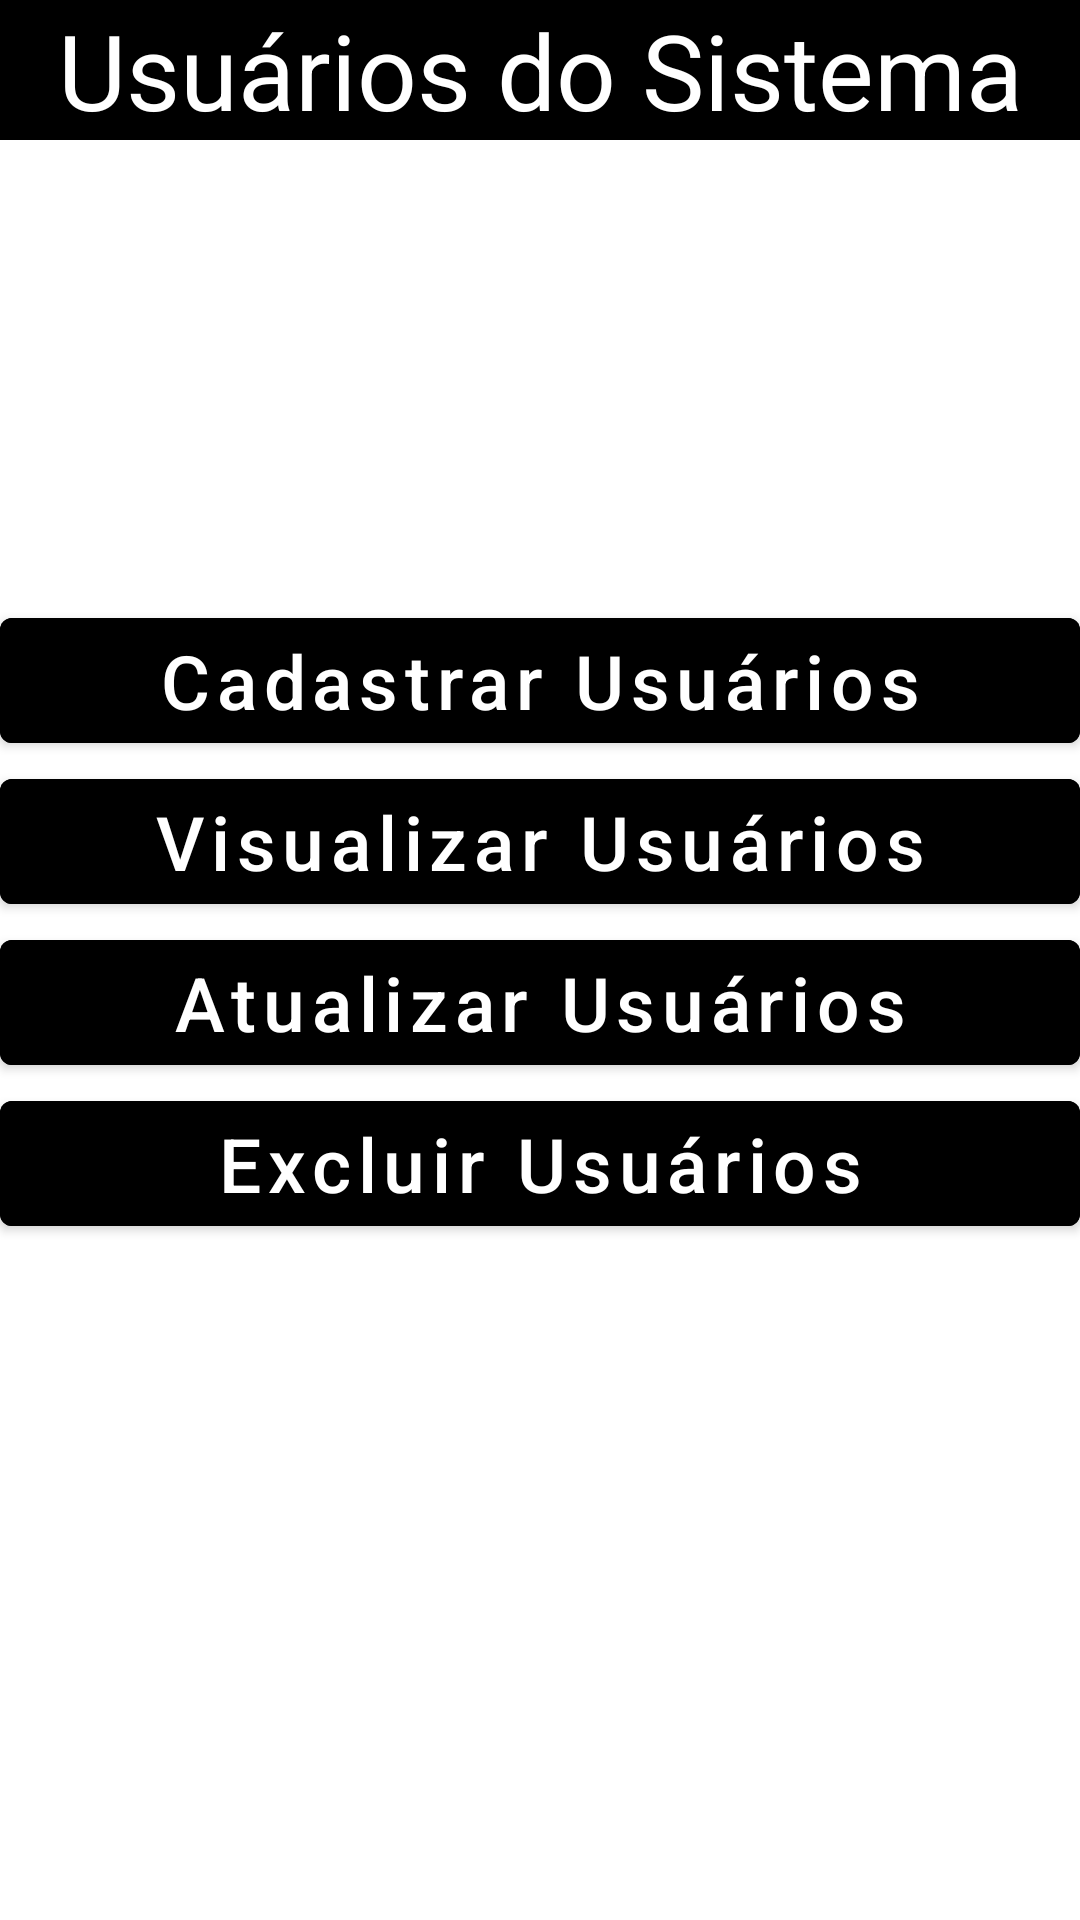

Here is an Android app screen rendered from its layout file. Give the layout XML and the strings, colors and styles it references.
<!-- AndroidManifest.xml: application theme Theme.APIMethods10 -->
<!-- res/layout/activity_main.xml -->
<?xml version="1.0" encoding="utf-8"?>
<androidx.constraintlayout.widget.ConstraintLayout xmlns:android="http://schemas.android.com/apk/res/android"
    xmlns:app="http://schemas.android.com/apk/res-auto"
    xmlns:tools="http://schemas.android.com/tools"
    android:layout_width="match_parent"
    android:layout_height="match_parent"
    tools:context=".view.MainActivity">

    <com.google.android.material.textview.MaterialTextView
        android:layout_width="match_parent"
        android:layout_height="wrap_content"
        android:background="@color/black"
        android:gravity="center"
        android:text="Usuários do Sistema"
        android:textColor="@color/white"
        android:textSize="35sp"
        app:layout_constraintEnd_toEndOf="parent"
        app:layout_constraintStart_toStartOf="parent"
        app:layout_constraintTop_toTopOf="parent" />

    <com.google.android.material.button.MaterialButton
        android:id="@+id/button_registerUser_id"
        android:layout_width="match_parent"
        android:layout_height="wrap_content"
        android:layout_marginTop="200dp"
        android:backgroundTint="@color/black"
        android:text="@string/register_users"
        android:textAllCaps="false"
        android:textSize="25sp"
        app:layout_constraintEnd_toEndOf="parent"
        app:layout_constraintStart_toStartOf="parent"
        app:layout_constraintTop_toTopOf="parent" />

    <com.google.android.material.button.MaterialButton
        android:id="@+id/button_seeUser_id"
        android:layout_width="match_parent"
        android:layout_height="wrap_content"
        android:backgroundTint="@color/black"
        android:text="@string/see_users"
        android:textAllCaps="false"
        android:textSize="25sp"
        app:layout_constraintEnd_toEndOf="parent"
        app:layout_constraintStart_toStartOf="parent"
        app:layout_constraintTop_toBottomOf="@id/button_registerUser_id" />

    <com.google.android.material.button.MaterialButton
        android:id="@+id/button_updateUser_id"
        android:layout_width="match_parent"
        android:layout_height="wrap_content"
        android:backgroundTint="@color/black"
        android:text="@string/update_users"
        android:textAllCaps="false"
        android:textSize="25sp"
        app:layout_constraintEnd_toEndOf="parent"
        app:layout_constraintStart_toStartOf="parent"
        app:layout_constraintTop_toBottomOf="@id/button_seeUser_id" />

    <com.google.android.material.button.MaterialButton
        android:id="@+id/button_deleteUser_id"
        android:layout_width="match_parent"
        android:layout_height="wrap_content"
        android:backgroundTint="@color/black"
        android:text="@string/delete_users"
        android:textAllCaps="false"
        android:textSize="25sp"
        app:layout_constraintEnd_toEndOf="parent"
        app:layout_constraintStart_toStartOf="parent"
        app:layout_constraintTop_toBottomOf="@id/button_updateUser_id" />

</androidx.constraintlayout.widget.ConstraintLayout>
<!-- resources referenced by this layout -->
<resources>
  <string name="delete_users">Excluir Usuários</string>
  <string name="register_users">Cadastrar Usuários</string>
  <string name="see_users">Visualizar Usuários</string>
  <string name="update_users">Atualizar Usuários</string>
  <style name="Theme.APIMethods10" parent="Theme.MaterialComponents.DayNight.NoActionBar">
          
          <item name="colorPrimary">@color/black</item>
          <item name="colorPrimaryVariant">@color/black</item>
          <item name="colorOnPrimary">@color/white</item>
          
          <item name="colorSecondary">@color/teal_200</item>
          <item name="colorSecondaryVariant">@color/teal_700</item>
          <item name="colorOnSecondary">@color/black</item>
          
          <item name="android:statusBarColor">?attr/colorPrimaryVariant</item>
          
      </style>
  <!-- not gathered from this repository: default colours our renderer supplied (Android Studio template values) -->
  <color name="teal_200">#FF03DAC5</color>
  <color name="teal_700">#FF018786</color>
  <color name="black">#FF000000</color>
  <color name="white">#FFFFFFFF</color>
</resources>
